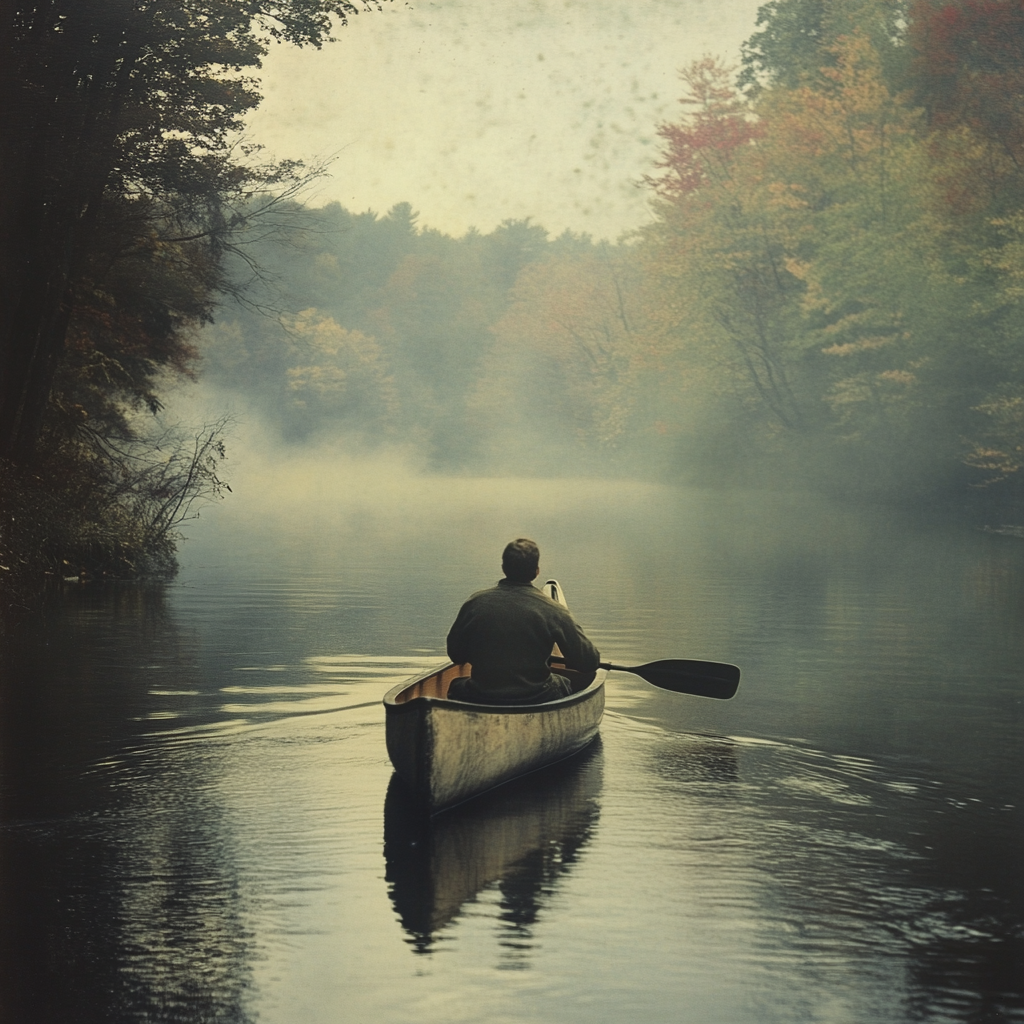
Generation parameters embedded in this image by Midjourney (PNG 'Description' text chunk):
a man is rowing a canoe. --v 6.1 Job ID: df90a55f-337f-43ae-91f0-5a2efeb0785c